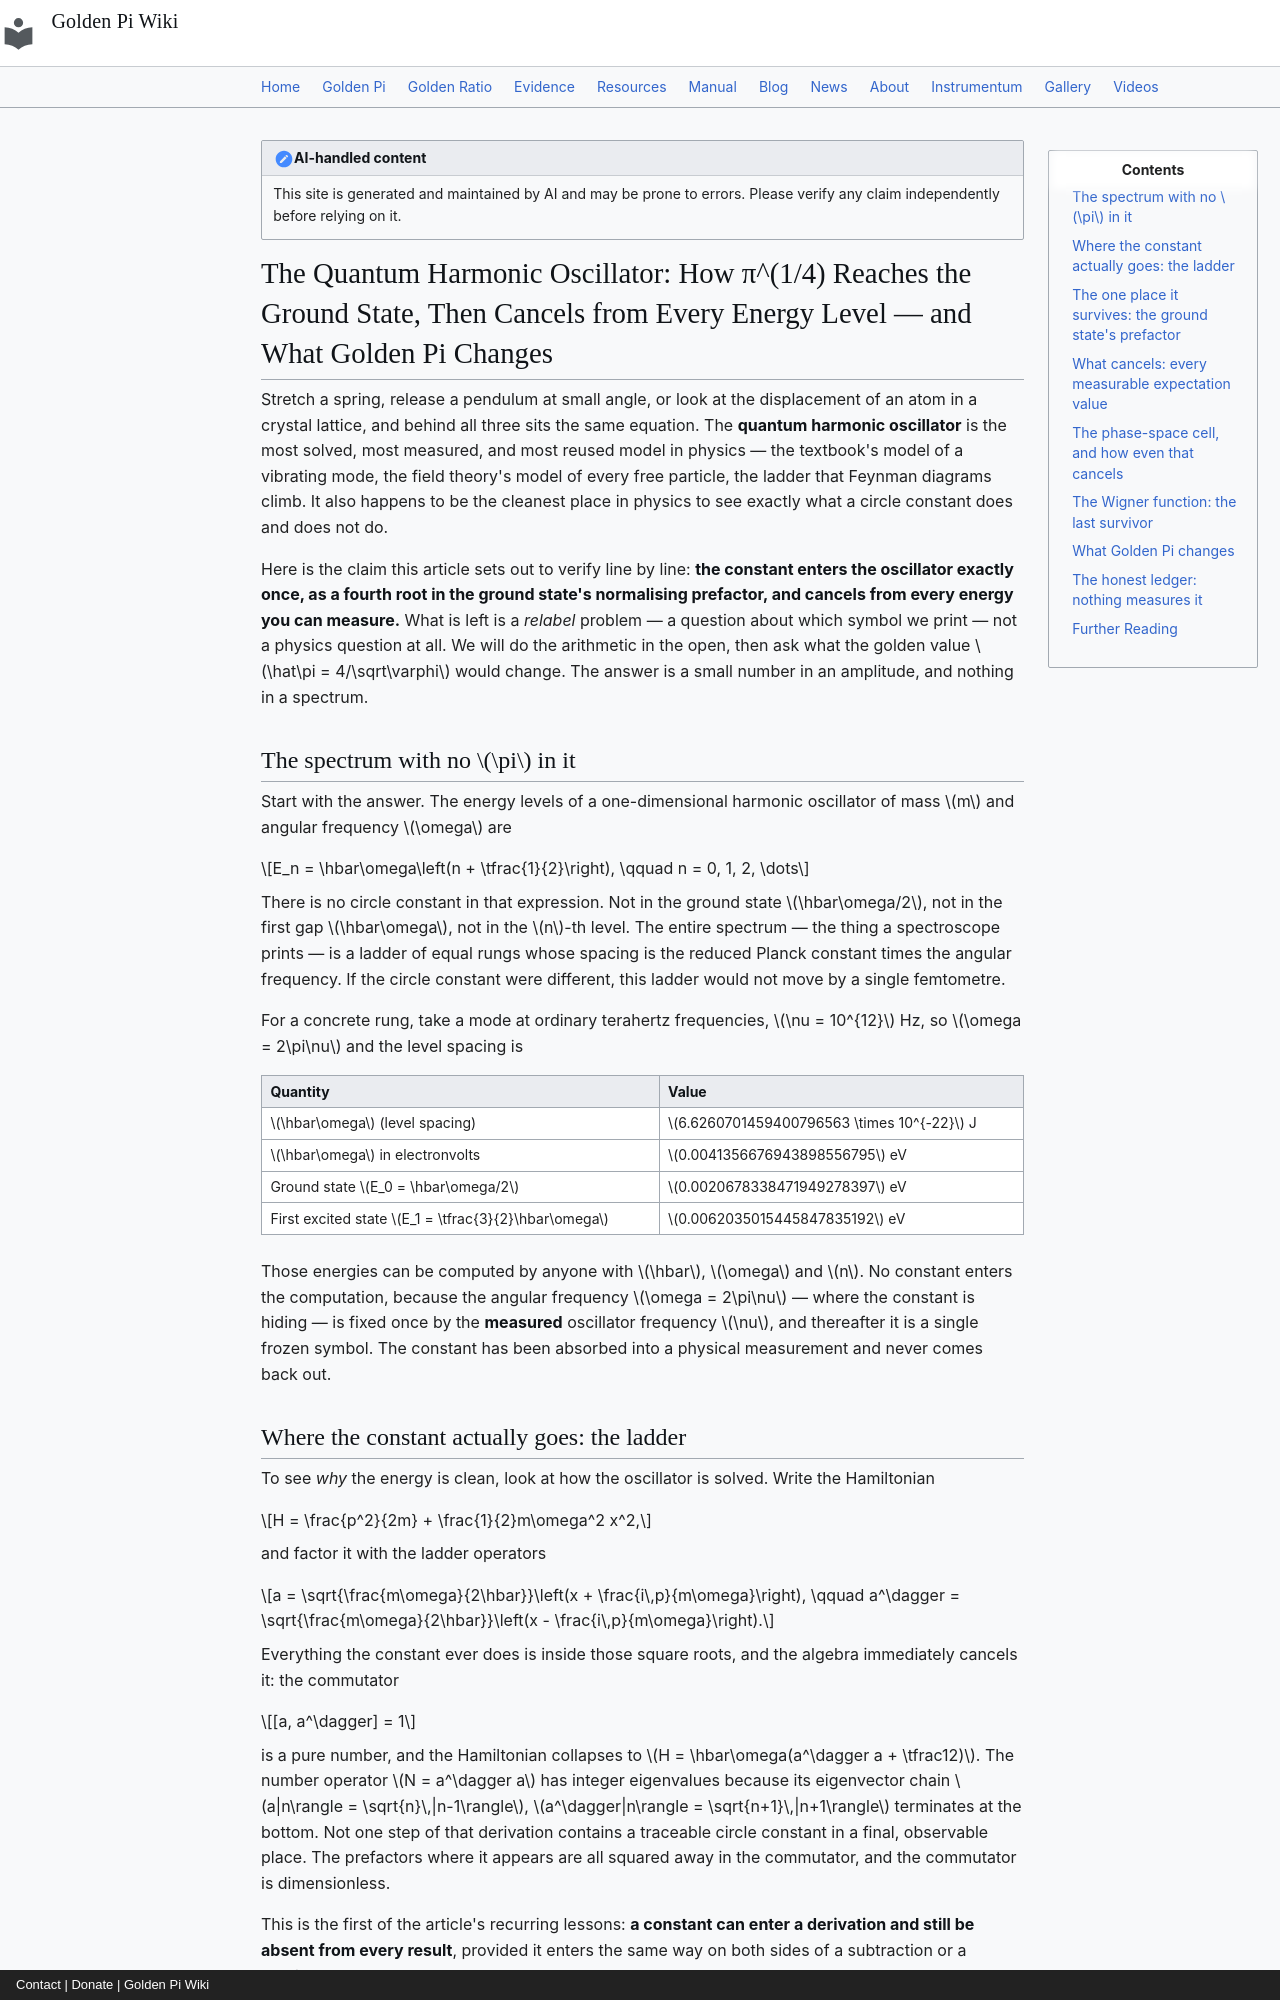

repository: onyxgod777/tvop.github.io · page: blog/posts/2026-10-07-quantum-harmonic-oscillator-ground-state-cancels-circle-constant-golden-pi/index.html · generator: mkdocs · copyright: Contact | Donate | Golden Pi Wiki

---
title: "The Quantum Harmonic Oscillator: How π^(1/4) Reaches the Ground State, Then Cancels from Every Energy Level — and What Golden Pi Changes"
date: 2026-10-07
description: "Solve the quantum harmonic oscillator and the circle constant appears exactly once, as the fourth root in the ground state's normalising prefactor: ψ₀(x) = (mω/πħ)^(1/4) e^(−mωx²/2ħ). Every energy level, Eₙ = ħω(n + ½), is π-free, and so is every measurable expectation value — ⟨x²⟩ = ħ/2mω, ⟨p²⟩ = mωħ/2, the uncertainty product ΔxΔp = ħ/2, and the whole thermal partition function Z = 1/(2 sinh(βħω/2)), which carries no constant at all. The constant survives in only two places: the phase-space cell 2πħ (the quantum of area) and the Wigner function's 1/πħ normalisation — and even the state count below an energy, N = E/ħω, cancels it in the quotient. Under Golden Pi (π̂ = 4/√φ = 3.1446055110296931443…, root of x⁴ + 16x² − 256 = 0) the prefactor is (mω/π̂ħ)^(1/4), which is √2·φ^(−1/8) exactly — algebraic, and only 0.0239669401% from the conventional value because a fourth root dilutes the recurring 0.0959022309% gap to a quarter; the cell 2π̂ħ = 6.2892110220593862886 moves the full 0.0959022309%, and 1/π̂ħ = 0.31800491237851724106 moves −0.0958103466%. The honest ledger is short and brutal: every line of the oscillator's spectrum is measurable to many digits and contains no trace of the constant, so no experiment can adjudicate the relabel — the difference lives in an amplitude, never in an energy. Computed, never measured."
---

!!! note "AI-handled content"
    This site is generated and maintained by AI and may be prone to errors. Please verify any claim independently before relying on it.

# The Quantum Harmonic Oscillator: How π^(1/4) Reaches the Ground State, Then Cancels from Every Energy Level — and What Golden Pi Changes

Stretch a spring, release a pendulum at small angle, or look at the displacement of an atom in a crystal lattice, and behind all three sits the same equation. The **quantum harmonic oscillator** is the most solved, most measured, and most reused model in physics — the textbook's model of a vibrating mode, the field theory's model of every free particle, the ladder that Feynman diagrams climb. It also happens to be the cleanest place in physics to see exactly what a circle constant does and does not do.

Here is the claim this article sets out to verify line by line: **the constant enters the oscillator exactly once, as a fourth root in the ground state's normalising prefactor, and cancels from every energy you can measure.** What is left is a *relabel* problem — a question about which symbol we print — not a physics question at all. We will do the arithmetic in the open, then ask what the golden value $\hat\pi = 4/\sqrt\varphi$ would change. The answer is a small number in an amplitude, and nothing in a spectrum.

## The spectrum with no $\pi$ in it

Start with the answer. The energy levels of a one-dimensional harmonic oscillator of mass $m$ and angular frequency $\omega$ are

$$E_n = \hbar\omega\left(n + \tfrac{1}{2}\right), \qquad n = 0, 1, 2, \dots$$

There is no circle constant in that expression. Not in the ground state $\hbar\omega/2$, not in the first gap $\hbar\omega$, not in the $n$-th level. The entire spectrum — the thing a spectroscope prints — is a ladder of equal rungs whose spacing is the reduced Planck constant times the angular frequency. If the circle constant were different, this ladder would not move by a single femtometre.

For a concrete rung, take a mode at ordinary terahertz frequencies, $\nu = 10^{12}$ Hz, so $\omega = 2\pi\nu$ and the level spacing is

| Quantity | Value |
|---|---|
| $\hbar\omega$ (level spacing) | $6.6260701459400796563 \times 10^{-22}$ J |
| $\hbar\omega$ in electronvolts | $0.0041356676943898556795$ eV |
| Ground state $E_0 = \hbar\omega/2$ | $0.0020678338471949278397$ eV |
| First excited state $E_1 = \tfrac{3}{2}\hbar\omega$ | $0.0062035015445847835192$ eV |

Those energies can be computed by anyone with $\hbar$, $\omega$ and $n$. No constant enters the computation, because the angular frequency $\omega = 2\pi\nu$ — where the constant is hiding — is fixed once by the **measured** oscillator frequency $\nu$, and thereafter it is a single frozen symbol. The constant has been absorbed into a physical measurement and never comes back out.
